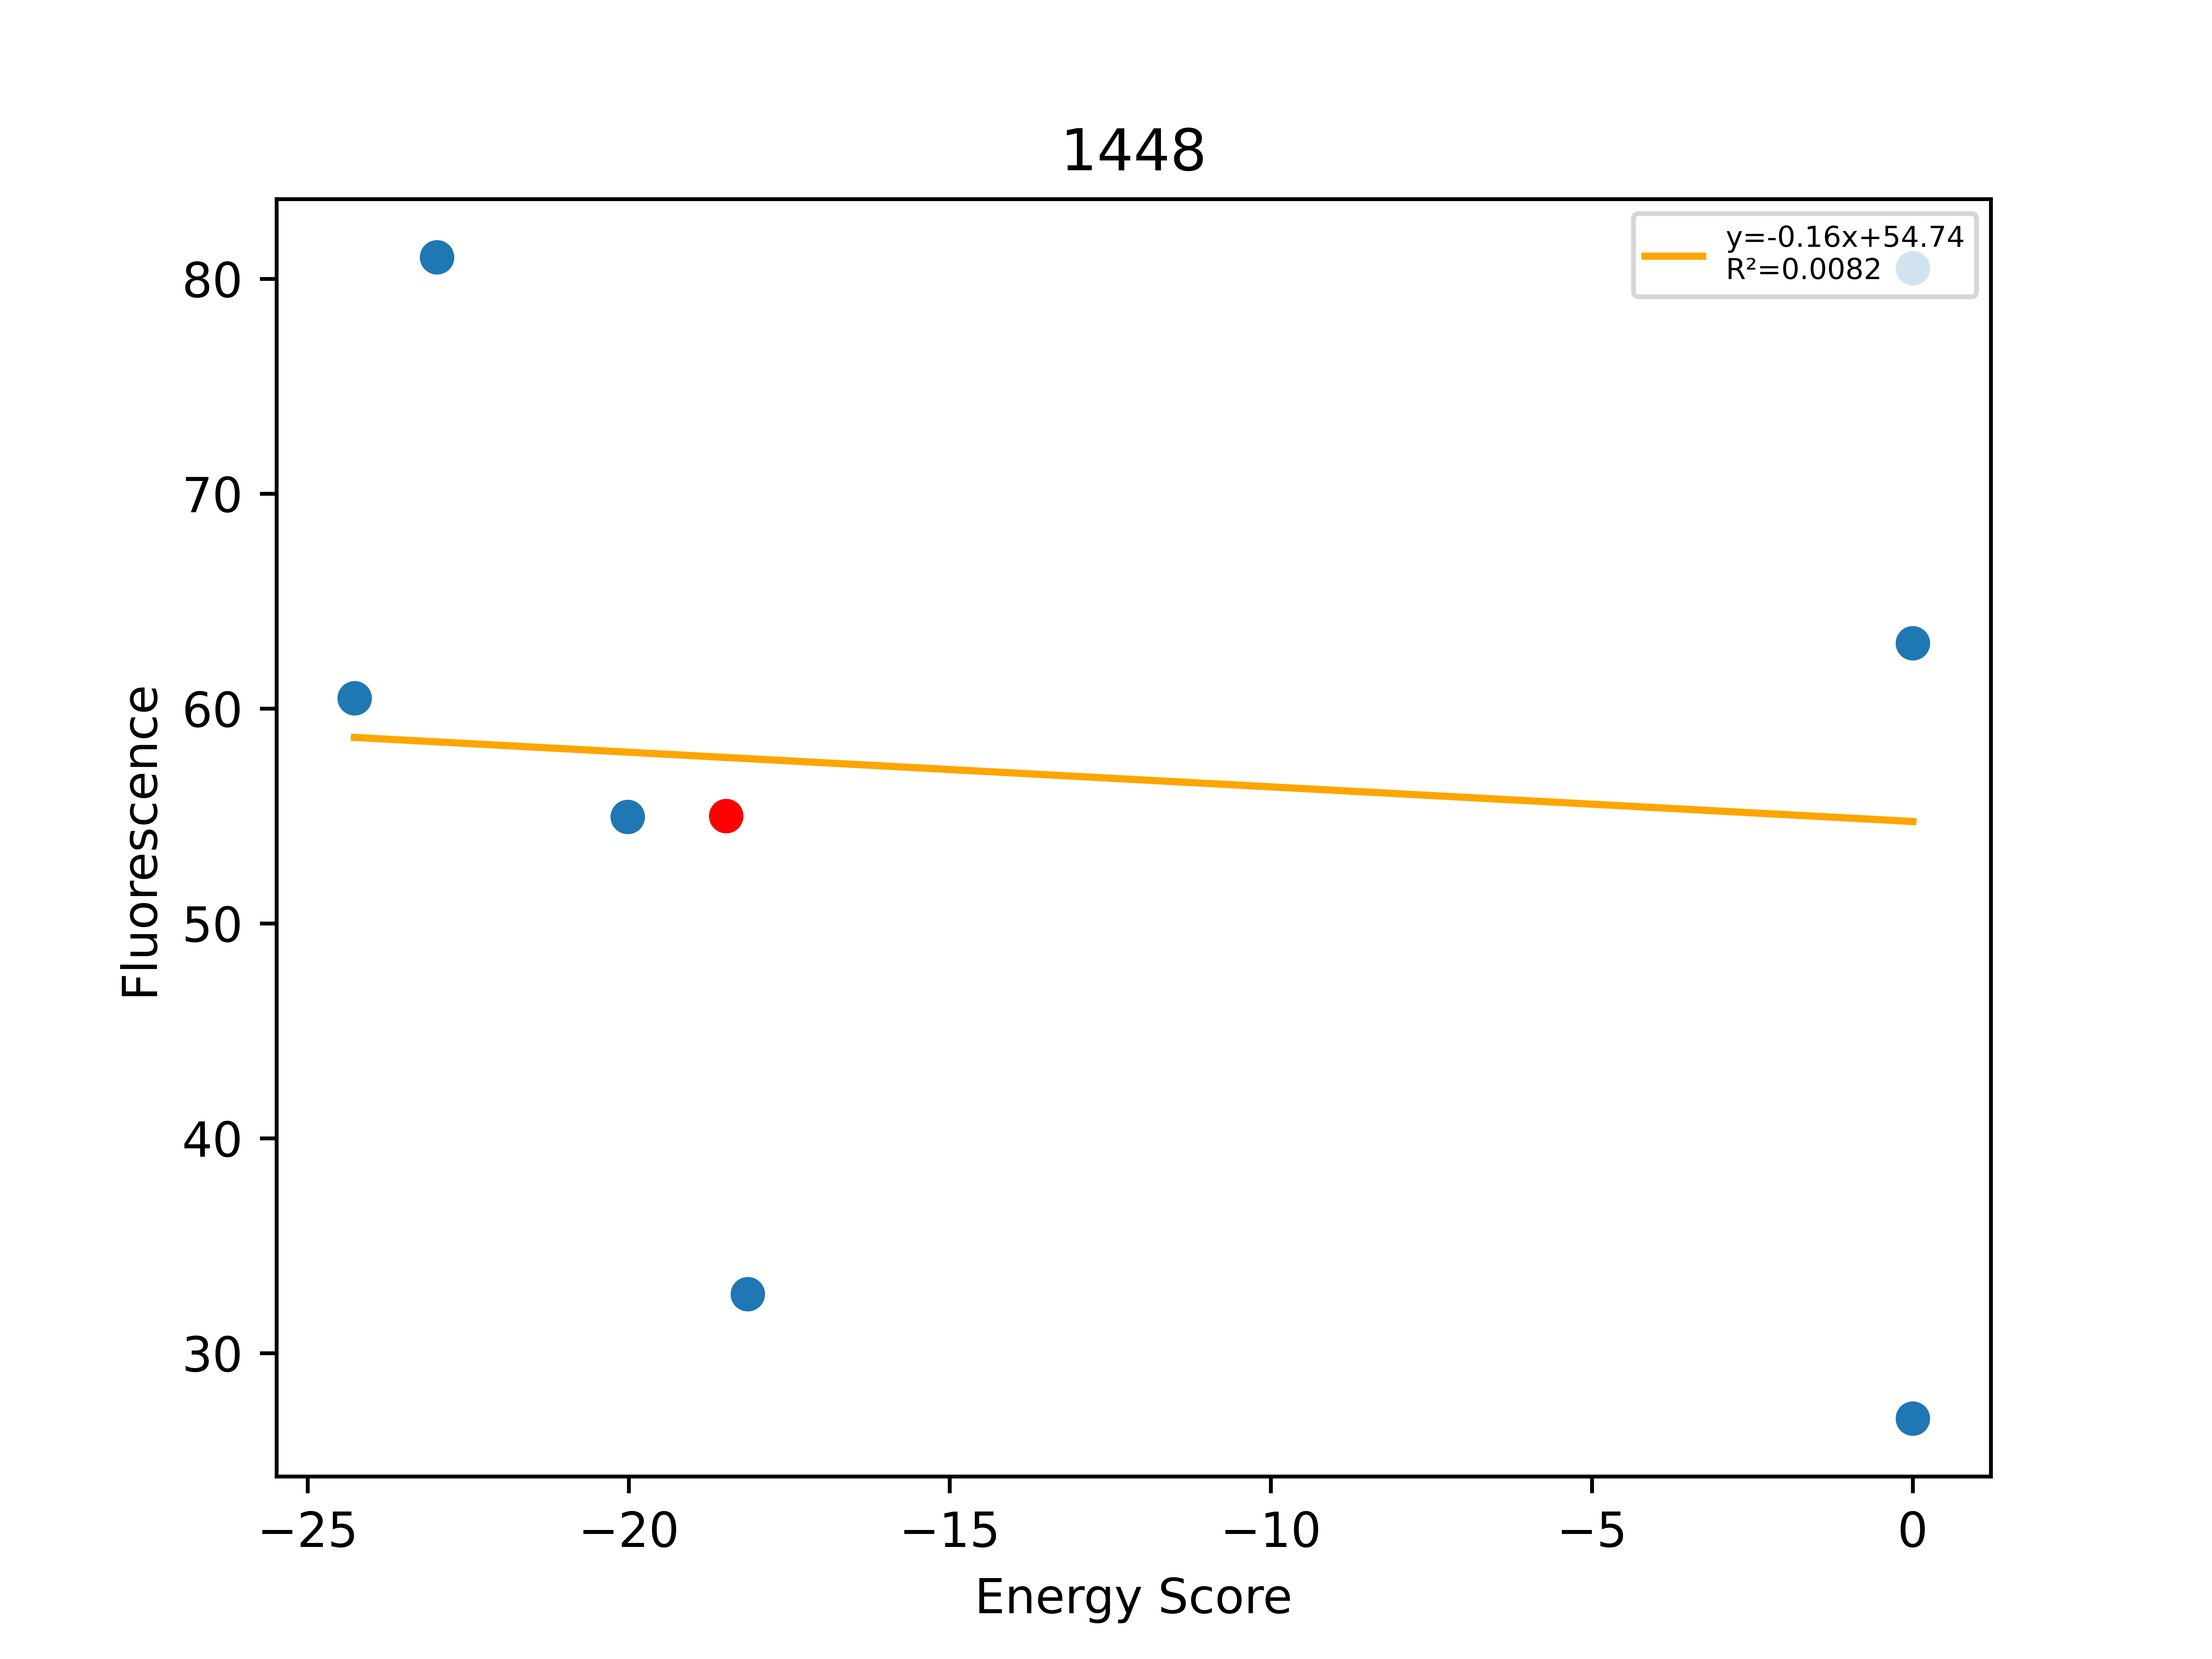

The data file committed next to this chart (first rows):
, Unnamed: 0, Total, Dimer, Monomer, DimerDiff, VDWDimer, VDWDiff, HBONDDimer, HBONDDiff, IMM1Dimer, IMM1Diff, SequenceProbability, DimerSasa, MonomerSasa, startXShift, xShift, xShiftDiff, startCrossingAngle, crossingAngle, crossingAngleDiff, startAxialRotation, axialRotation, axialRotationDiff
0, 1112, -24.27, -382.4, -358.1, -14.19, -28.68, 3.569, -103.1, -13.44, -250.6, -4.313, 2.75514e-05, 3874, 4858, 8.387, 8.822, -0.4346, -53.89, -58.83, 4.944, 60.73, 57.01, 3.719
1, 1114, -22.99, -374.5, -351.5, -6.301, -33.8, -1.549, -92.53, -2.841, -248.1, -1.911, 7.84233e-06, 3894, 4867, 8.387, 8.822, -0.4346, -53.89, -58.83, 4.944, 60.73, 57.01, 3.719
2, 1016, -20.02, -365.3, -345.3, 2.839, -32.26, -0.003492, -88.98, 0.7133, -244.1, 2.129, 0.0001662, 3877, 4814, 8.387, 8.822, -0.4346, -53.89, -58.83, 4.944, 60.73, 57.01, 3.719
3, 1111, -18.48, -368.2, -349.7, -13.38, -32.25, 1.663, -89.69, -15.31, -246.2, 0.2736, 6.25323e-05, 4153, 0.0, 8.387, 8.822, -0.4346, -53.89, -58.83, 4.944, 60.73, 57.01, 3.719
4, 1113, -18.14, -378.6, -360.5, -10.41, -32.87, -0.6144, -89.43, 0.2603, -256.3, -10.06, 2.3527e-05, 3956, 4988, 8.387, 8.822, -0.4346, -53.89, -58.83, 4.944, 60.73, 57.01, 3.719
5, 1109, 0.0, 1356, -324.3, 1724, 1675, 1707, -71.4, 18.3, -247.5, -1.227, 3.54818e-05, 3953, 4904, 8.387, 8.822, -0.4346, -53.89, -58.83, 4.944, 60.73, 57.01, 3.719
6, 1110, 0.0, 4718, -343.5, 5086, 5039, 5071, -73.69, 16, -247.3, -1.017, 7.09636e-05, 3933, 4858, 8.387, 8.822, -0.4346, -53.89, -58.83, 4.944, 60.73, 57.01, 3.719
7, 1115, 0.0, 563.5, -328.4, 931.7, 887.5, 919.7, -73.7, 15.99, -250.3, -4.059, 8.89973e-06, 3892, 4924, 8.387, 8.822, -0.4346, -53.89, -58.83, 4.944, 60.73, 57.01, 3.719
